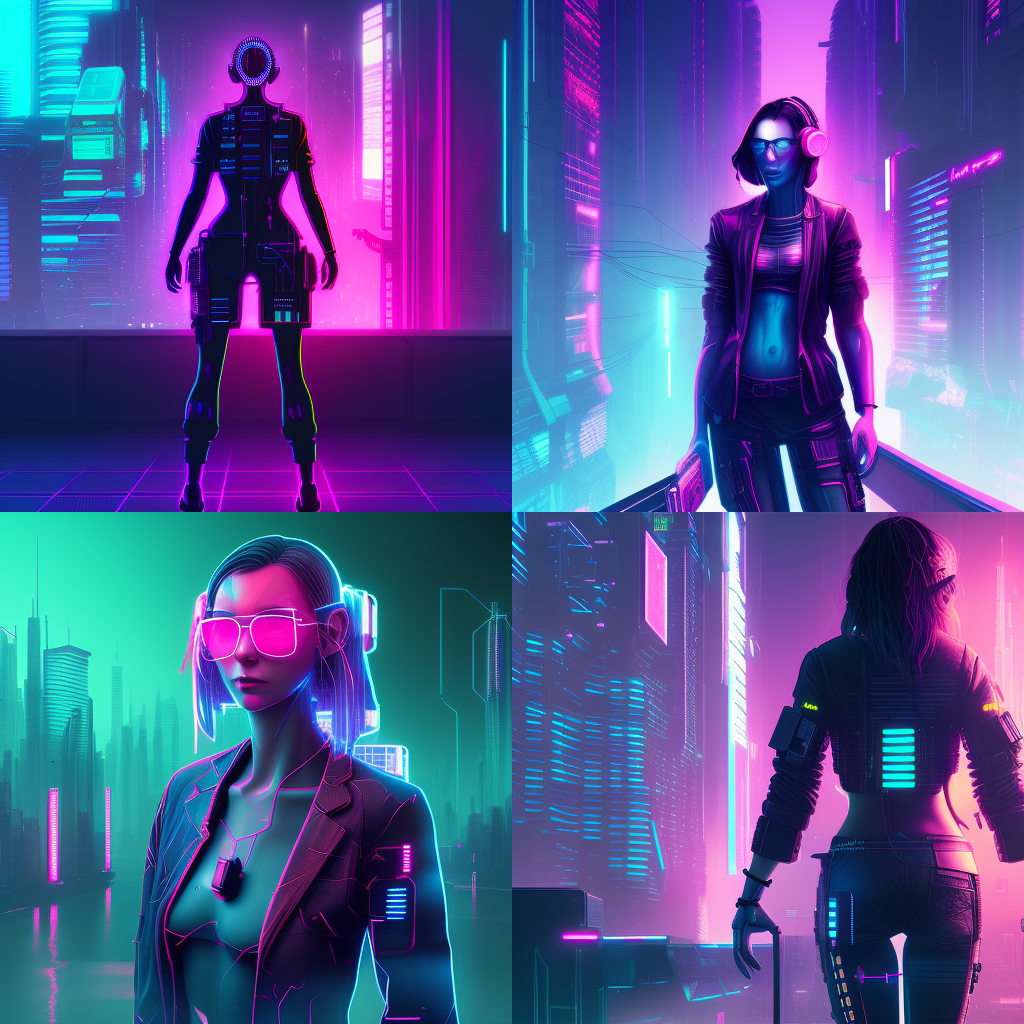
Generation parameters embedded in this image by AUTOMATIC1111 Stable Diffusion web UI or a fork of it (Forge, ...) (PNG 'parameters' text chunk):
woman, cyberpunk
Steps: 20, Sampler: Euler a, CFG scale: 7, Seed: 833490463, Size: 512x512, Model hash: dc4c67171e, Model: synthwave, Batch size: 4, Batch pos: 0